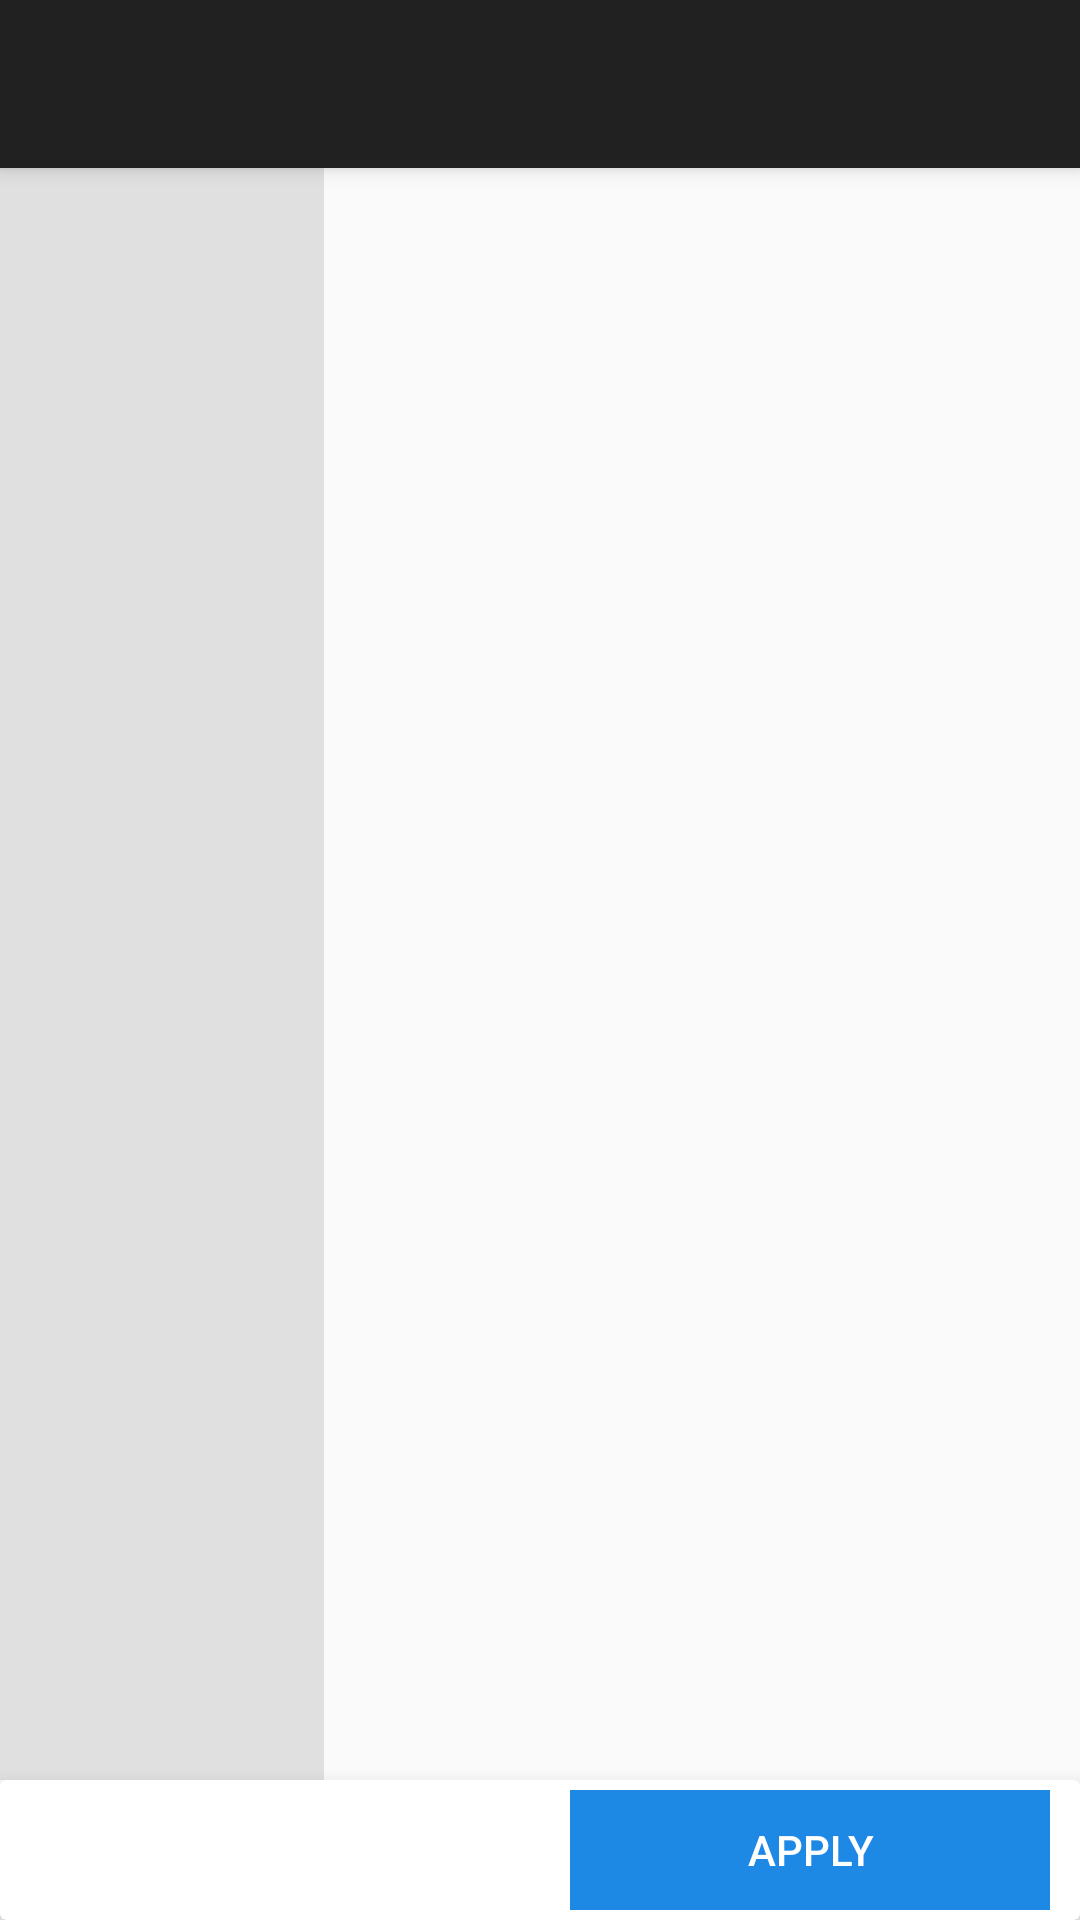

Layout XML and referenced resources for this Android screen:
<!-- AndroidManifest.xml: application theme AppTheme.NoActionBar -->
<!-- res/layout/activity_filter.xml -->
<?xml version="1.0" encoding="utf-8"?>
<layout xmlns:android="http://schemas.android.com/apk/res/android"
    xmlns:app="http://schemas.android.com/apk/res-auto">

    <androidx.coordinatorlayout.widget.CoordinatorLayout
        android:layout_width="match_parent"
        android:layout_height="match_parent">

        <com.google.android.material.appbar.AppBarLayout
            android:layout_width="match_parent"
            android:layout_height="wrap_content"
            android:theme="@style/ThemeOverlay.AppCompat.Dark.ActionBar">

            <androidx.appcompat.widget.Toolbar
                android:id="@+id/toolbar"
                android:layout_width="match_parent"
                android:layout_height="wrap_content"
                app:subtitleTextAppearance="@style/ToolbarSubTitleStyle"
                app:titleTextAppearance="@style/ToolbarTitleStyle" />

        </com.google.android.material.appbar.AppBarLayout>

        <androidx.constraintlayout.widget.ConstraintLayout
            android:layout_width="match_parent"
            android:layout_height="match_parent"
            app:layout_behavior="@string/appbar_scrolling_view_behavior">


            <androidx.recyclerview.widget.RecyclerView
                android:id="@+id/filterTitleView"
                android:layout_width="0dp"
                android:layout_height="0dp"
                android:background="@color/md_grey_300"
                app:layoutManager="androidx.recyclerview.widget.LinearLayoutManager"
                app:layout_constraintHeight_percent="0.92"
                app:layout_constraintStart_toStartOf="parent"
                app:layout_constraintTop_toTopOf="parent"
                app:layout_constraintWidth_percent="0.3" />

            <androidx.recyclerview.widget.RecyclerView
                android:id="@+id/filterValuesView"
                android:layout_width="0dp"
                android:layout_height="0dp"
                app:layoutManager="androidx.recyclerview.widget.LinearLayoutManager"
                app:layout_constraintHeight_percent="0.92"
                app:layout_constraintStart_toEndOf="@+id/filterTitleView"
                app:layout_constraintTop_toTopOf="parent"
                app:layout_constraintWidth_percent="0.7" />


            <androidx.cardview.widget.CardView
                android:id="@+id/bottomBarContainer"
                android:layout_width="match_parent"
                android:layout_height="0dp"
                android:elevation="10sp"
                app:cardElevation="10sp"
                app:layout_constraintBottom_toBottomOf="parent"
                app:layout_constraintHeight_percent="0.08"
                app:layout_constraintStart_toStartOf="parent">

                <Button
                    style="@style/Widget.AppCompat.Button.Borderless.Colored"
                    android:layout_width="160sp"
                    android:layout_height="40sp"
                    android:layout_gravity="end|center_vertical"
                    android:layout_marginEnd="10sp"
                    android:background="@color/md_blue_600"
                    android:onClick="applyButtonClicked"
                    android:text="@string/apply"
                    android:textColor="@color/md_white_1000"
                    app:layout_constraintBottom_toBottomOf="parent"
                    app:layout_constraintEnd_toEndOf="parent"
                    app:layout_constraintTop_toTopOf="parent" />

            </androidx.cardview.widget.CardView>


        </androidx.constraintlayout.widget.ConstraintLayout>
    </androidx.coordinatorlayout.widget.CoordinatorLayout>
</layout>
<!-- resources referenced by this layout -->
<resources>
  <color name="md_blue_600">#1E88E5</color>
  <color name="md_grey_300">#E0E0E0</color>
  <color name="md_white_1000">#ffffff</color>
  <string name="apply">Apply</string>
  <style name="ToolbarSubTitleStyle" parent="TextAppearance.AppCompat.Widget.ActionMode.Subtitle">
          <item name="android:textSize">14sp</item>
          <item name="android:textColor">@color/md_grey_500</item>
          <item name="fontFamily">@font/sourcesanspro_semibold</item>
      </style>
  <style name="ToolbarTitleStyle" parent="TextAppearance.AppCompat.Title">
          <item name="android:textSize">18sp</item>
          <item name="android:textColor">@color/md_white_1000</item>
          <item name="fontFamily">@font/sourcesanspro_semibold</item>
      </style>
  <style name="AppTheme.NoActionBar" parent="Theme.AppCompat.Light.DarkActionBar">
          <item name="windowNoTitle">true</item>
          <item name="windowActionBar">false</item>
      </style>
  <color name="md_grey_500">#9E9E9E</color>
</resources>
